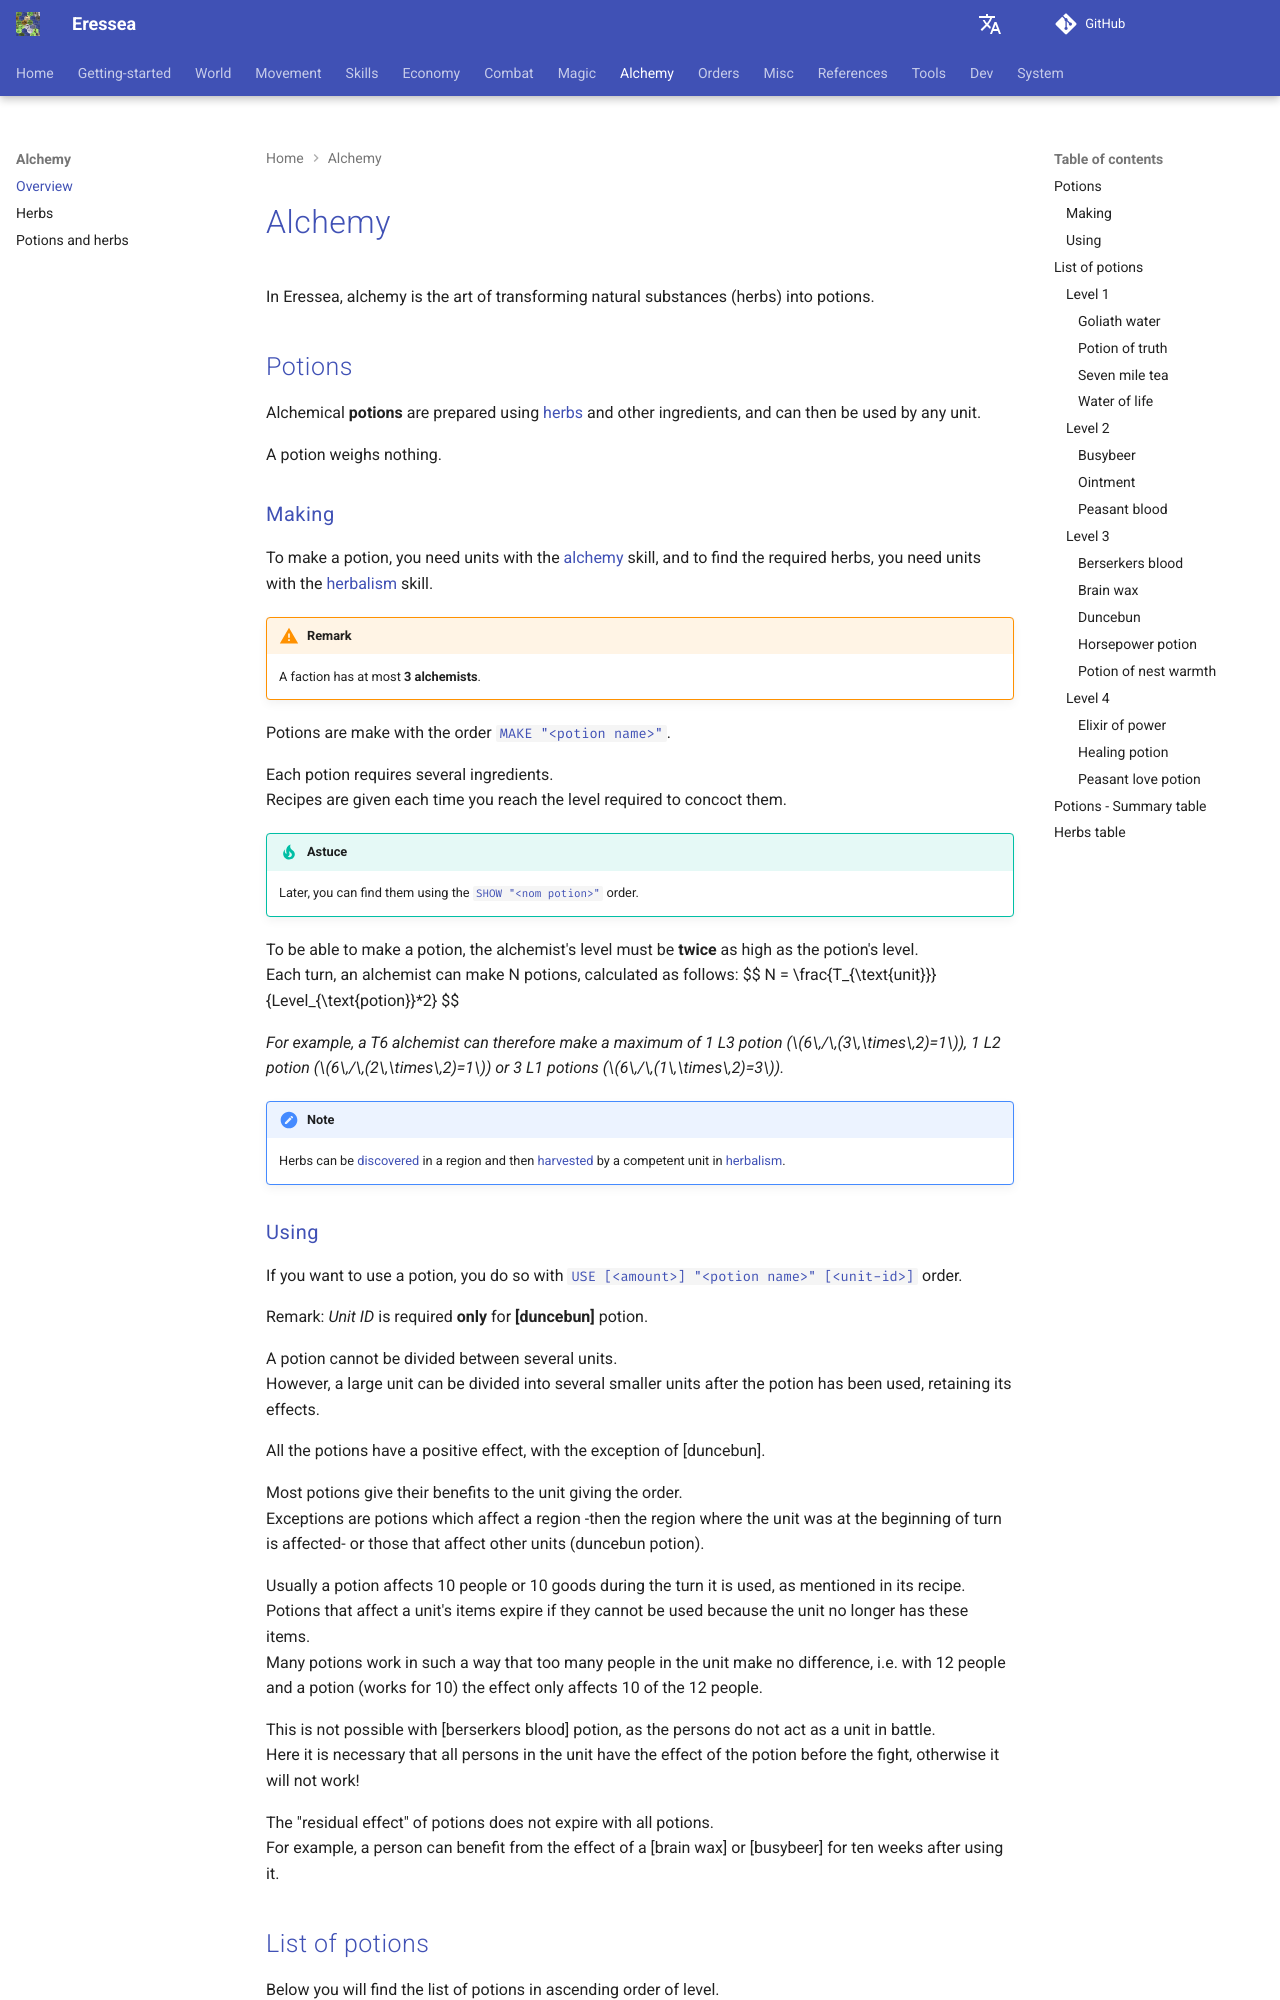

repository: zendev1710/eressea-doc · page: alchemy/alchemy/index.html · generator: mkdocs

---
# cSpell:locale en-GB
alias: alchemy
---

[](){ #alchemy-id }

# Alchemy

In Eressea, alchemy is the art of transforming natural substances (herbs) into potions.

[](){ #potions-id }

## Potions

Alchemical **potions** are prepared using [herbs][herbs-id] and other ingredients, and can then be used by any unit.  

A potion weighs nothing.

### Making

To make a potion, you need units with the [alchemy][skill-alchemy-id] skill, and to find the required herbs, you need units with the [herbalism][herbalism] skill.

!!! warning "Remark"
    A faction has at most **3 alchemists**.

Potions are make with the order [`MAKE "<potion name>"`][cmd-make].  

Each potion requires several ingredients.  
Recipes are given each time you reach the level required to concoct them.  

!!! tip "Astuce"
    Later, you can find them using the [`SHOW "<nom potion>"`][cmd-show] order.

To be able to make a potion, the alchemist's level must be **twice** as high as the potion's level.  
Each turn, an alchemist can make N potions, calculated as follows:
$$
N = \frac{T_{\text{unit}}}{Level_{\text{potion}}*2}
$$

*For example, a T6 alchemist can therefore make a maximum of 1 L3 potion ($6\,/\,(3\,\times\,2)=1$), 1 L2 potion ($6\,/\,(2\,\times\,2)=1$) or 3 L1 potions ($6\,/\,(1\,\times\,2)=3$).*

!!! note "Note"
    Herbs can be [discovered][cmd-research] in a region and then [harvested][cmd-make] by a competent unit in [herbalism][herbalism].

### Using

If you want to use a potion, you do so with [`USE [<amount>] "<potion name>" [<unit-id>]`][cmd-use] order.  

Remark: *Unit ID* is required **only** for **[duncebun]** potion.  

A potion cannot be divided between several units.  
However, a large unit can be divided into several smaller units after the potion has been used, retaining its effects.  

All the potions have a positive effect, with the exception of [duncebun].  

Most potions give their benefits to the unit giving the order.  
Exceptions are potions which affect a region -then the region where the unit was at the beginning of turn is affected- or those that affect other units (duncebun potion).  

Usually a potion affects 10 people or 10 goods during the turn it is used, as mentioned in its recipe.  
Potions that affect a unit's items expire if they cannot be used because the unit no longer has these items.  
Many potions work in such a way that too many people in the unit make no difference, i.e. with 12 people and a potion (works for 10) the effect only affects 10 of the 12 people.  

This is not possible with [berserkers blood] potion, as the persons do not act as a unit in battle.  
Here it is necessary that all persons in the unit have the effect of the potion before the fight, otherwise it will not work!  

The "residual effect" of potions does not expire with all potions.  
For example, a person can benefit from the effect of a [brain wax] or [busybeer] for ten weeks after using it.  

## List of potions

Below you will find the list of potions in ascending order of level.

### Level 1

#### Goliath water

:   10 men can carry as much as 10 horses.

*Goal:* to increase transport capacity.  
*Level:* **1**.  
*Target:* **unit**.  

To prepare this potion, you will need the following herbs:

- [bugleweed][bugleweed]
- [fjord fungus][fjord-fungus]

#### Potion of truth

:   *This potion hasn't had a function for a long time*.

*Level:* **1**.  
*Target:* **region**.  

To prepare this potion, you will need the following herbs:

- [fjord fungus][fjord-fungus]
- [flatroot][flatroot]

#### Seven mile tea

:   10 men on foot can travel as fast as if mounted.

*Goal:* to increase the speed of movement.  
*Level:* **1**.  
*Target:* **unit**.  

To prepare this potion, you will need the following herbs:

- [cobalt fungus][cobalt-fungus]
- [windbag][windbag]

#### Water of life

:   Transforms 10 pieces of wood or Mallorn into 10 mallorn/saplings.

*Goal:* to increase the resources of a region (trees and mallorns).  
*Level:* **1**.  
*Target:* **region**.  

To prepare this potion, you will need the following herbs:

- [elvendear][elvendear]
- [knotroot][knotroot]

### Level 2

#### Busybeer

:   **Doubles the productivity of 10 men** when using **`MAKE`** order.

*Goal:* to increase productivity.  
*Level:* **2**.  
*Target:* **unit**.  

To prepare this potion, you will need the following herbs:

- [gapgrowth][gapgrowth]
- [mandrake][mandrake]
- [tangy temerity][tangy-temerity]

#### Ointment

:   Heals up to 400 hit points.

*Goal:* heal a unit.  
*Level:* **2**.  
*Target:* **unit**.  

To prepare this potion, you will need the following herbs:

- [cobalt fungus][cobalt-fungus]
- [tangy temerity][tangy-temerity]
- [white hemlocks][white-hemlocks]
